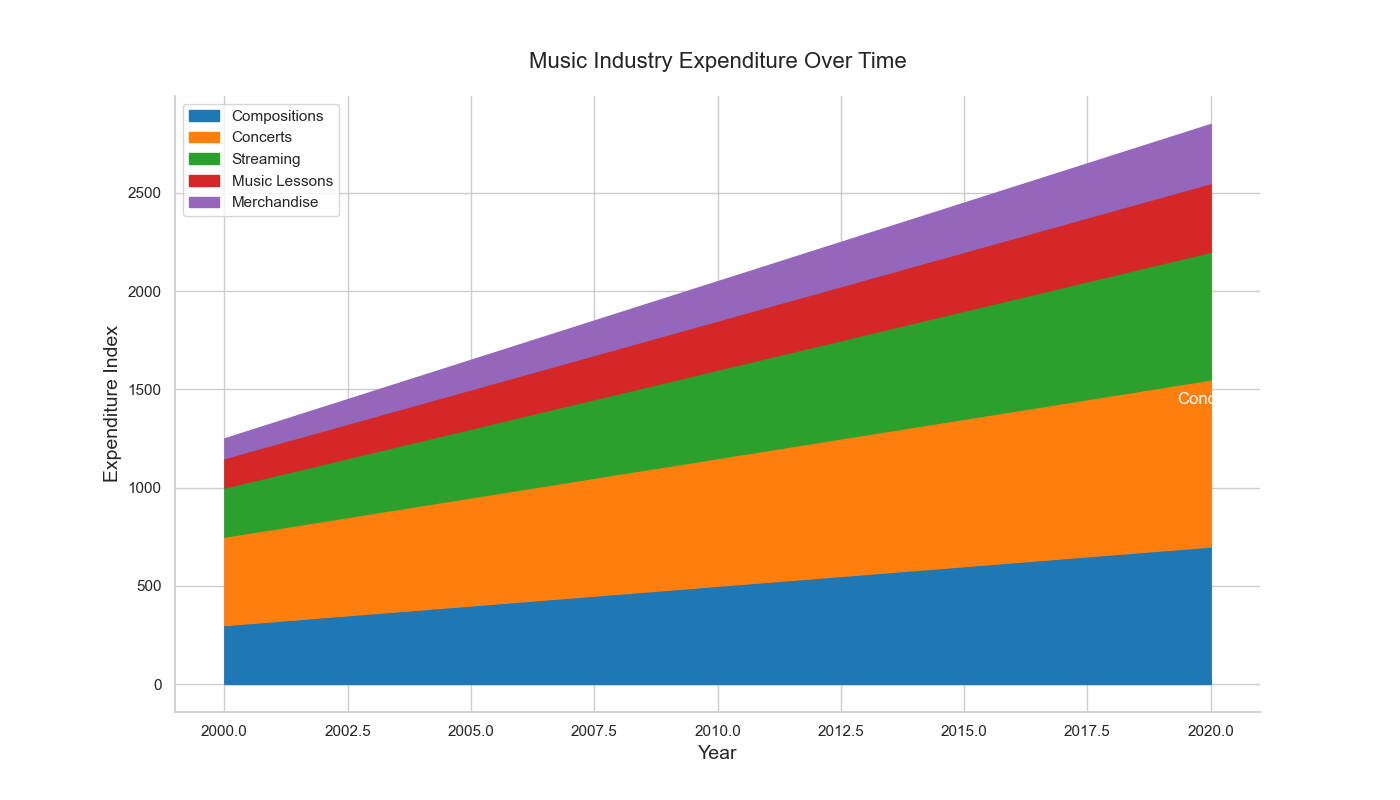

The table this chart was drawn from, first rows:
Year, Compositions, Concerts, Streaming, Music Lessons, Merchandise
2000, 300, 450, 250, 150, 100
2001, 320, 470, 270, 160, 110
2002, 340, 490, 290, 170, 120
2003, 360, 510, 310, 180, 130
2004, 380, 530, 330, 190, 140
2005, 400, 550, 350, 200, 150
2006, 420, 570, 370, 210, 160
2007, 440, 590, 390, 220, 170
2008, 460, 610, 410, 230, 180
2009, 480, 630, 430, 240, 190
2010, 500, 650, 450, 250, 200
2011, 520, 670, 470, 260, 210
2012, 540, 690, 490, 270, 220
2013, 560, 710, 510, 280, 230
2014, 580, 730, 530, 290, 240
2015, 600, 750, 550, 300, 250
2016, 620, 770, 570, 310, 260
2017, 640, 790, 590, 320, 270
2018, 660, 810, 610, 330, 280
2019, 680, 830, 630, 340, 290
2020, 700, 850, 650, 350, 300
